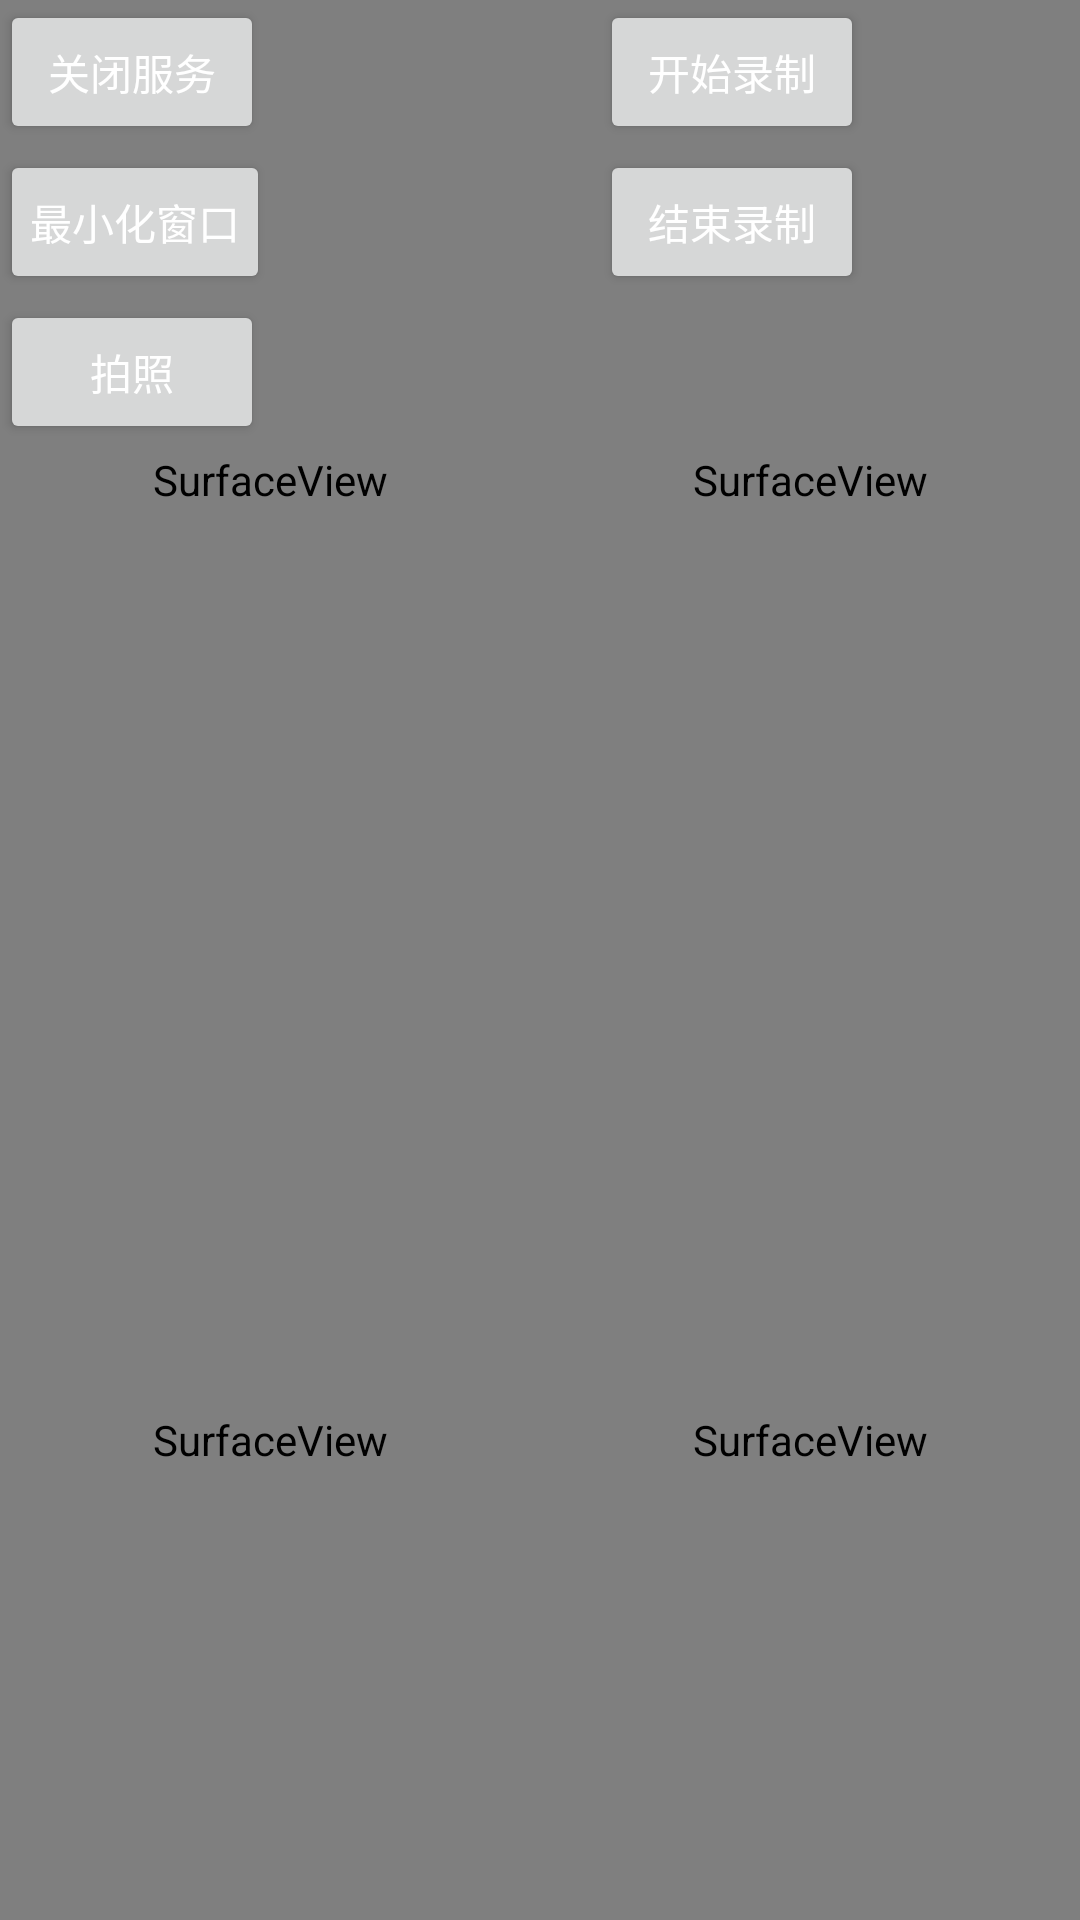

Write the Android layout XML for this screen, with the resource values it uses.
<!-- AndroidManifest.xml: application theme AppTheme -->
<!-- res/layout/common_camera3.xml -->
<FrameLayout xmlns:android="http://schemas.android.com/apk/res/android"
    xmlns:camera_progress_button="http://schemas.android.com/apk/res-auto"
    xmlns:tools="http://schemas.android.com/tools"
    android:layout_width="match_parent"
    android:layout_height="match_parent"
    android:background="#338fcc">


    <LinearLayout
        android:layout_width="match_parent"
        android:layout_height="match_parent"
        android:orientation="vertical">

        <LinearLayout
            android:id="@+id/ll_1_0"
            android:layout_width="match_parent"
            android:layout_height="0dp"
            android:layout_weight="1"
            android:orientation="horizontal">

            <RelativeLayout
                android:id="@+id/ll_1_1"
                android:layout_width="0dp"
                android:layout_height="match_parent"
                android:layout_weight="1"
                android:orientation="horizontal">


                <SurfaceView
                    android:id="@+id/texture_preview"
                    android:layout_width="match_parent"
                    android:layout_height="match_parent" />


            </RelativeLayout>

            <RelativeLayout
                android:id="@+id/ll_1_2"
                android:layout_width="0dp"
                android:layout_height="match_parent"
                android:layout_weight="1"
                android:orientation="horizontal">


                <SurfaceView
                    android:id="@+id/texture_preview2"
                    android:layout_width="match_parent"
                    android:layout_height="match_parent" />


            </RelativeLayout>

        </LinearLayout>

        <LinearLayout
            android:id="@+id/ll_2_0"
            android:layout_width="match_parent"
            android:layout_height="0dp"
            android:layout_weight="1"
            android:orientation="horizontal">

            <LinearLayout
                android:id="@+id/ll_2_1"
                android:layout_width="0dp"
                android:layout_height="match_parent"
                android:layout_weight="1"
                android:orientation="horizontal">

                <SurfaceView
                    android:id="@+id/texture_preview3"
                    android:layout_width="match_parent"
                    android:layout_height="match_parent" />

            </LinearLayout>

            <LinearLayout
                android:id="@+id/ll_2_2"
                android:layout_width="0dp"
                android:layout_height="match_parent"
                android:layout_weight="1"
                android:orientation="horizontal">

                <SurfaceView
                    android:id="@+id/texture_preview4"
                    android:layout_width="match_parent"
                    android:layout_height="match_parent" />

            </LinearLayout>


        </LinearLayout>
    </LinearLayout>


    <Button
        android:id="@+id/tv_close"
        android:layout_width="wrap_content"
        android:layout_height="wrap_content"
        android:padding="10dp"
        android:text="关闭服务"
        android:textColor="#ffffff" />

    <Button
        android:id="@+id/tv_close_window"
        android:layout_width="wrap_content"
        android:layout_height="wrap_content"
        android:layout_marginTop="50dp"
        android:padding="10dp"
        android:text="最小化窗口"
        android:textColor="#ffffff" />

    <Button
        android:id="@+id/tv_start_record"
        android:layout_width="wrap_content"
        android:layout_height="wrap_content"
        android:layout_marginLeft="200dp"
        android:padding="10dp"
        android:text="开始录制"
        android:textColor="#ffffff" />

    <Button
        android:id="@+id/tv_end_record"
        android:layout_width="wrap_content"
        android:layout_height="wrap_content"
        android:layout_marginLeft="200dp"
        android:layout_marginTop="50dp"
        android:padding="10dp"
        android:text="结束录制"
        android:textColor="#ffffff" />

    <Button
        android:id="@+id/tv_photo"
        android:layout_width="wrap_content"
        android:layout_height="wrap_content"
        android:layout_marginLeft="0dp"
        android:layout_marginTop="100dp"
        android:padding="10dp"
        android:text="拍照"
        android:textColor="#ffffff" />

</FrameLayout>
<!-- resources referenced by this layout -->
<resources>
  <style name="AppTheme" parent="Theme.AppCompat.Light.DarkActionBar">
          
          <item name="colorPrimary">@color/colorPrimary</item>
          <item name="colorPrimaryDark">@color/colorPrimaryDark</item>
          <item name="colorAccent">@color/colorAccent</item>
          <item name="android:screenOrientation">landscape</item>
      </style>
  <!-- not gathered from this repository: default colours our renderer supplied (Android Studio template values) -->
  <color name="colorPrimary">#FF6200EE</color>
  <color name="colorPrimaryDark">#FF3700B3</color>
  <color name="colorAccent">#FF03DAC5</color>
</resources>
